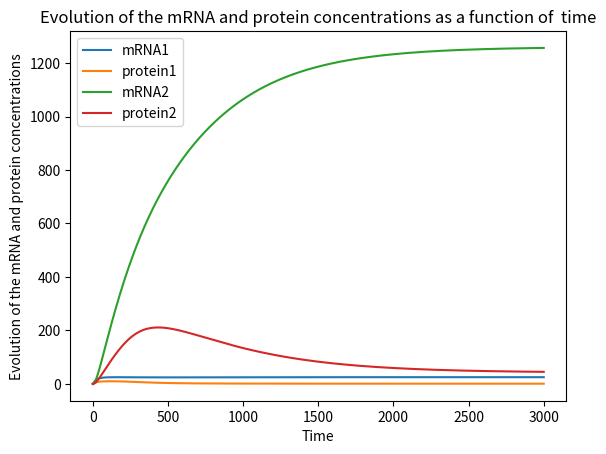

Here is the Python script that generated this plot:
import matplotlib.pyplot as plt
import numpy as np
from scipy.integrate import odeint

#valuess

k_mLb = 0.0082
k_mTb = 0.0149
k_mLa = 1.0
k_mTa = 0.3865
theta_L = 600
theta_T = 500
n_L = 4.0
n_T = 4.0
gamma_mL = 0.04
gamma_mT = 0.04
k_pT = 0.1
k_pL = 0.1
gamma_pL = 0.002
gamma_pT = 0.002

mL = 0
mT = 0
pL = 0
pT = 0

arguments = [mL,mT,pL,pT]
params = [k_mLb, k_mTb, k_mLa, k_mTa, theta_L, theta_T, n_L, n_T, gamma_mL, gamma_mT, k_pT, k_pL, gamma_pL, gamma_pT]


def toggle_derivative (y,t,args):
    
    k_mLb, k_mTb, k_mLa, k_mTa, theta_L, theta_T, n_L, n_T, gamma_mL, gamma_mT, k_pT, k_pL, gamma_pL, gamma_pT = args
    
    mL, mT, pL, pT = y
    
    dmLdt = k_mLb + k_mLa * 1/(1+((pT/theta_T)**n_T)) - gamma_mL * mL 
    
    dpLdt = k_pL * mL - gamma_pL * pL
    
    dmTdt = k_mTb + k_mTa * 1/(1+((pL/theta_L)**n_L)) - gamma_mT * mT
    
    dpTdt = k_pT * mT - gamma_pT * pT
    
    return [dmLdt, dmTdt, dpLdt, dpTdt]


time = np.linspace(0,3000,3001)

solutions = odeint( toggle_derivative, arguments, time, args=(params,))
   

plt.plot(time,solutions[:,0], label = 'mRNA1')
plt.plot(time,solutions[:,1], label = 'protein1')
plt.plot(time,solutions[:,2], label = 'mRNA2')
plt.plot(time,solutions[:,3], label = 'protein2')

plt.legend()
plt.title('Evolution of the mRNA and protein concentrations as a function of  time')

plt.xlabel('Time')
plt.ylabel('Evolution of the mRNA and protein concentrations')
    
plt.show()
